The GitHub repository shakir-darbar/shakir contains a labelled image folder "original_png" with 4 categories: bronchiectasis, healthy, pneumonia, URTI. Examples follow, each with its label.

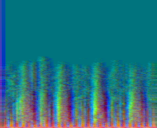
Label: URTI

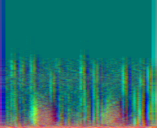
Label: pneumonia

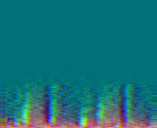
Label: pneumonia

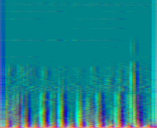
Label: healthy

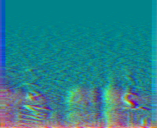
Label: pneumonia

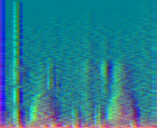
Label: healthy
